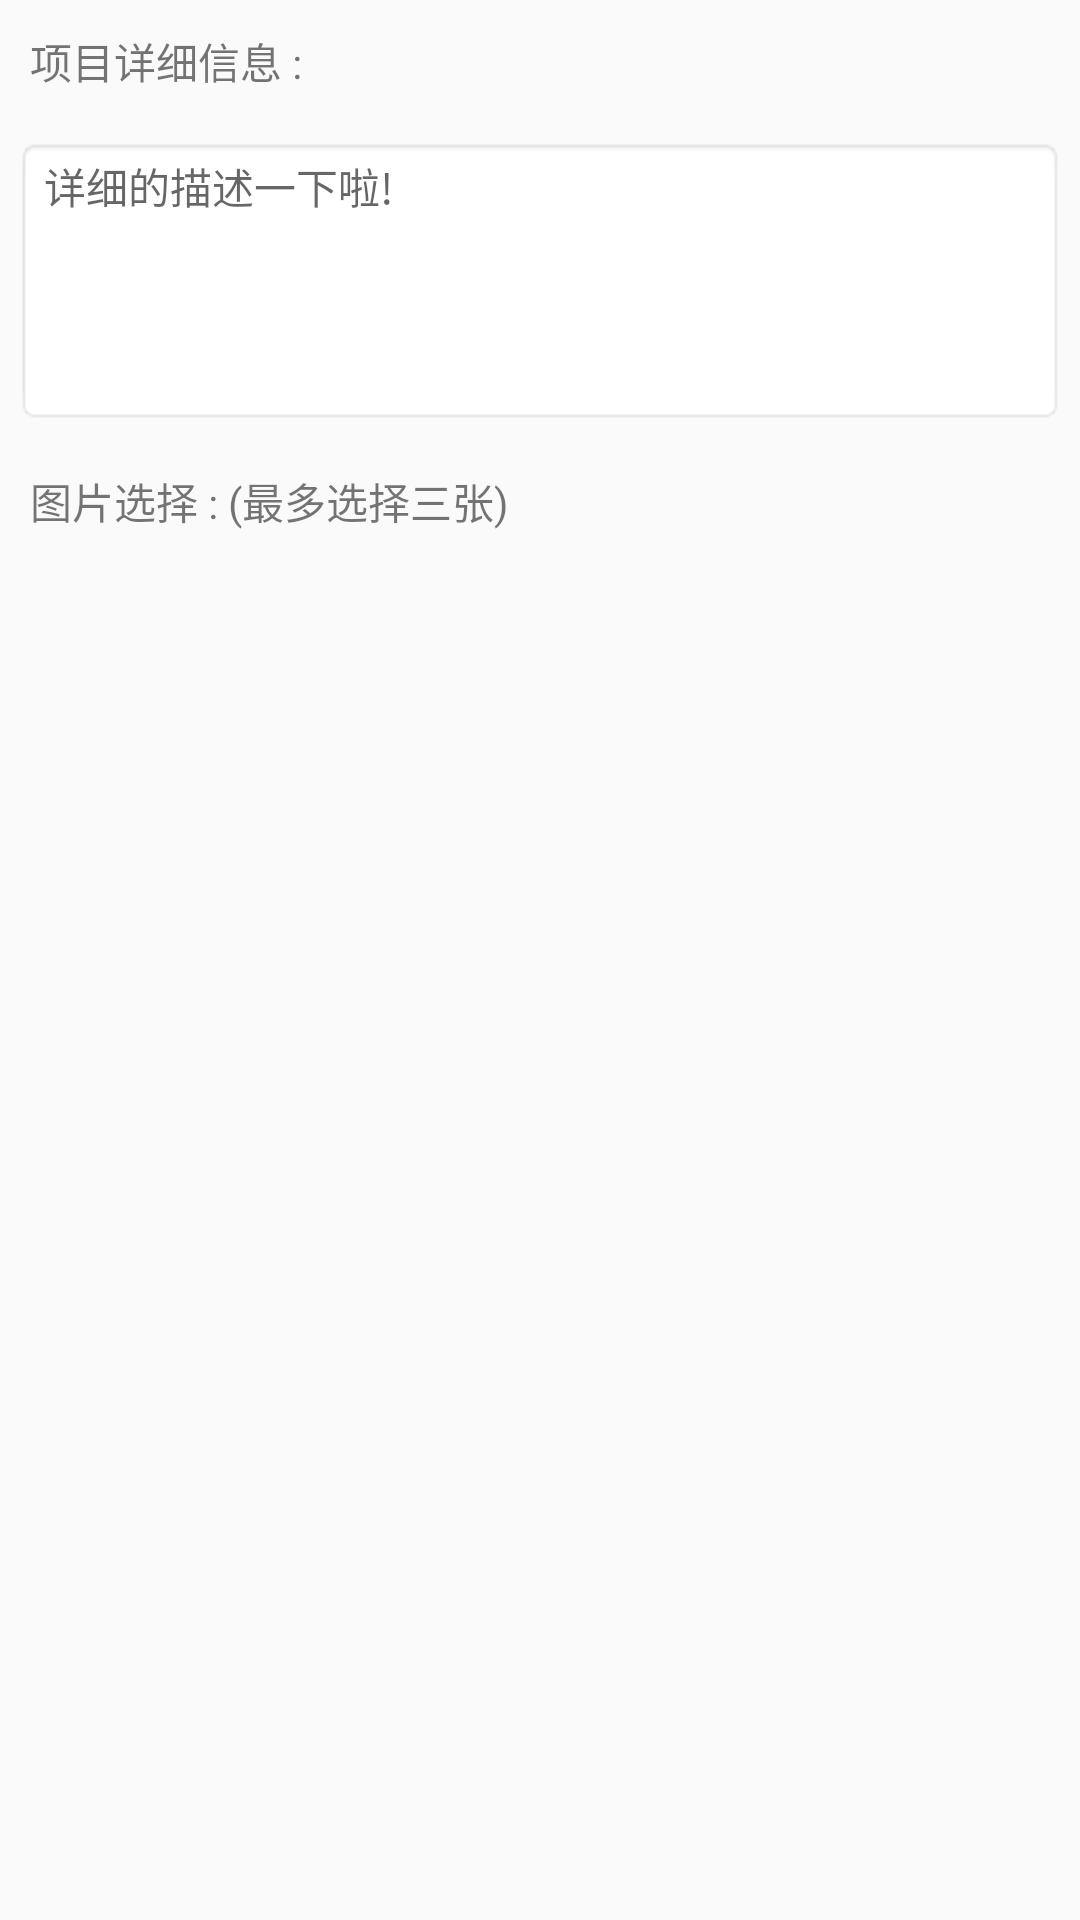

Layout XML and referenced resources for this Android screen:
<!-- AndroidManifest.xml: application theme AppTheme -->
<!-- res/layout/fragment_achievement_detail_edit_main.xml -->
<?xml version="1.0" encoding="utf-8"?>
<LinearLayout xmlns:android="http://schemas.android.com/apk/res/android"
    android:layout_width="match_parent"
    android:layout_height="match_parent"
    android:layout_margin="5dp"
    android:orientation="vertical">

    <TextView
        android:id="@+id/id_tv_project_detail"
        android:layout_width="wrap_content"
        android:layout_height="wrap_content"
        android:padding="10dp"
        android:text="@string/tv_text_project_detail"
        android:textSize="14sp" />

    <EditText
        android:id="@+id/id_et_project_detail"
        android:layout_width="match_parent"
        android:layout_height="96dp"
        android:layout_margin="5dp"
        android:background="@android:drawable/editbox_background"
        android:gravity="start|top"
        android:hint="@string/et_hint_project_detail"
        android:inputType="textMultiLine"
        android:maxLines="4"
        android:scrollHorizontally="false"
        android:selectAllOnFocus="true"
        android:singleLine="false"
        android:textSize="14sp" />

    <TextView
        android:id="@+id/id_tv_project_detail_image"
        android:layout_width="wrap_content"
        android:layout_height="wrap_content"
        android:padding="10dp"
        android:text="@string/tv_text_project_detail_image"
        android:textSize="14sp" />

    <include
        layout="@layout/recyclerview"
        android:layout_width="match_parent"
        android:layout_height="match_parent"
        android:layout_margin="5dp" />

    

</LinearLayout>
<!-- res/layout/recyclerview.xml (included above) -->
<?xml version="1.0" encoding="utf-8"?>
<android.support.v7.widget.RecyclerView xmlns:android="http://schemas.android.com/apk/res/android"
    android:id="@+id/id_recycler_view"
    android:layout_width="match_parent"
    android:layout_height="wrap_content"
    android:cacheColorHint="#00000000"
    android:fadingEdge="none">

</android.support.v7.widget.RecyclerView>
<!-- resources referenced by this layout -->
<resources>
  <string name="btn_text_cancel">取消</string>
  <string name="btn_text_submit">提交</string>
  <string name="et_hint_project_detail">详细的描述一下啦!</string>
  <string name="tv_text_project_detail">项目详细信息 :</string>
  <string name="tv_text_project_detail_image">图片选择 : (最多选择三张)</string>
  <style name="AppTheme" parent="Theme.AppCompat.Light.NoActionBar">
          
          
          <item name="colorPrimary">@android:color/holo_blue_dark</item>
          <item name="colorPrimaryDark">@android:color/holo_blue_bright</item>
          <item name="colorAccent">@android:color/holo_blue_light</item>
      </style>
</resources>
